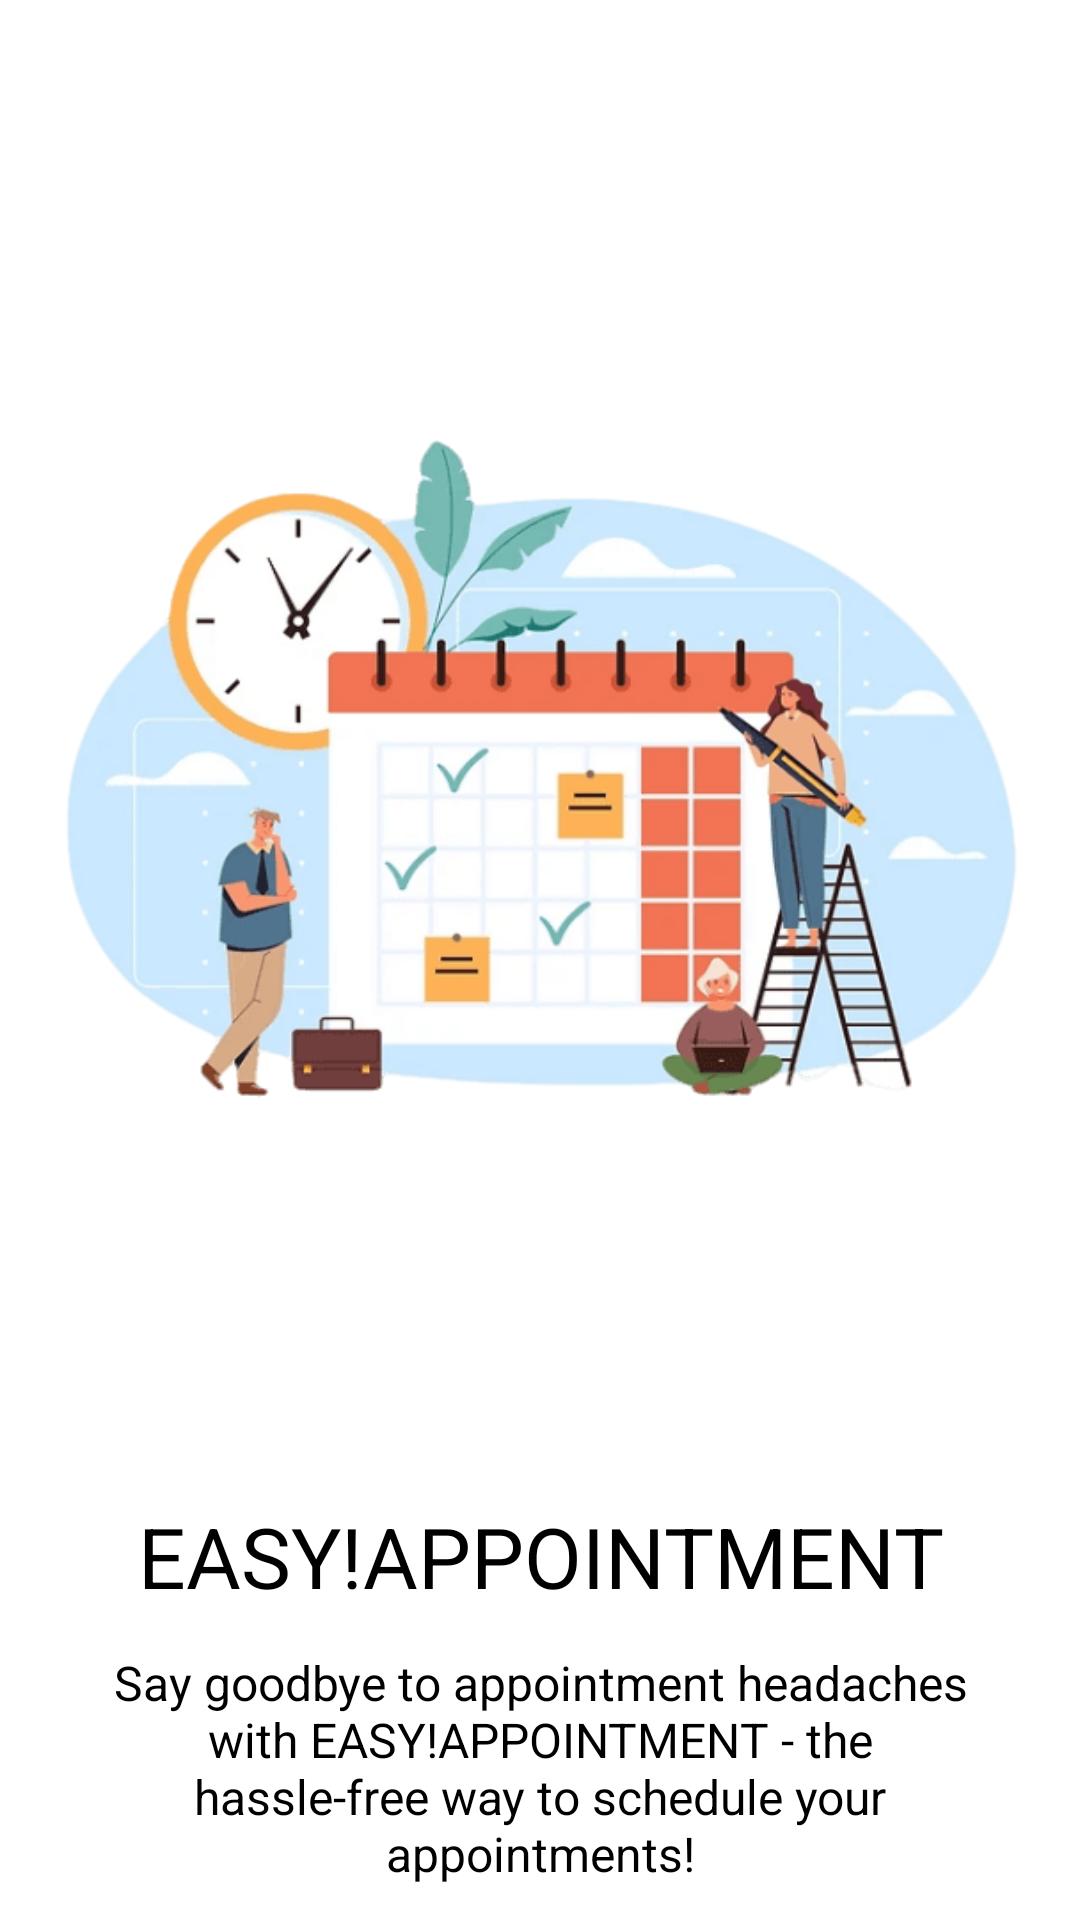

Here is an Android app screen rendered from its layout file. Give the layout XML and the strings, colors and styles it references.
<!-- AndroidManifest.xml: application theme Theme.BodyMind -->
<!-- res/layout/slider_layout.xml -->
<?xml version="1.0" encoding="utf-8"?>
<RelativeLayout xmlns:android="http://schemas.android.com/apk/res/android"
    android:layout_width="match_parent"
    android:layout_height="match_parent"
    xmlns:app="http://schemas.android.com/apk/res-auto"
    android:orientation="vertical"
    app:flow_horizontalAlign="center">

    <ImageView
        android:id="@+id/titleImage"
        android:layout_width="match_parent"
        android:layout_height="wrap_content"
        android:layout_marginTop="10dp"
        android:src="@drawable/image1"/>

    <TextView
        android:id="@+id/texttitle"
        android:layout_width="match_parent"
        android:layout_height="wrap_content"
        android:layout_marginTop="50dp"
        android:text="@string/heading_one"
        android:textAlignment="center"
        android:textColor="@color/black"
        android:textSize="28dp"
        android:layout_marginVertical="500dp"/>

    <TextView
        android:id="@+id/textdeccription"
        android:layout_width="match_parent"
        android:layout_height="wrap_content"
        android:layout_marginHorizontal="30dp"
        android:layout_marginVertical="550dp"
        android:text="@string/desc_one"
        android:textAlignment="center"
        android:textColor="@color/black"
        android:textSize="16dp"/>


</RelativeLayout>
<!-- resources referenced by this layout -->
<resources>
  <color name="black">#FF000000</color>
  <!-- drawable image1: png bitmap (drawable, 42089 bytes) -->
  <string name="desc_one">Say goodbye to appointment headaches with EASY!APPOINTMENT - the hassle-free way to schedule your appointments!</string>
  <string name="heading_one">EASY!APPOINTMENT</string>
  <style name="Theme.BodyMind" parent="Theme.MaterialComponents.DayNight.NoActionBar">
          
          <item name="colorPrimary">@color/purple_500</item>
          <item name="colorPrimaryVariant">@color/purple_200</item>
          <item name="colorOnPrimary">@color/white</item>
          
          <item name="colorSecondary">@color/teal_200</item>
          <item name="colorSecondaryVariant">@color/teal_700</item>
          <item name="colorOnSecondary">@color/black</item>
          
          <item name="android:statusBarColor">?attr/colorPrimaryVariant</item>
          
  
          
          
          <item name="colorPrimary">@color/lavender</item>
          <item name="colorPrimaryVariant">@color/lavender</item>
          <item name="colorOnPrimary">@color/white</item>
          
          <item name="colorSecondary">@color/teal_200</item>
          <item name="colorSecondaryVariant">@color/teal_700</item>
          <item name="colorOnSecondary">@color/black</item>
          
          <item name="android:statusBarColor">?attr/colorPrimaryVariant</item>
          
  
      </style>
  <color name="purple_500">#FF6200EE</color>
  <color name="purple_200">#FFBB86FC</color>
  <color name="white">#FFFFFFFF</color>
  <color name="teal_200">#FF03DAC5</color>
  <color name="teal_700">#FF018786</color>
  <color name="lavender">#8692f7</color>
</resources>
